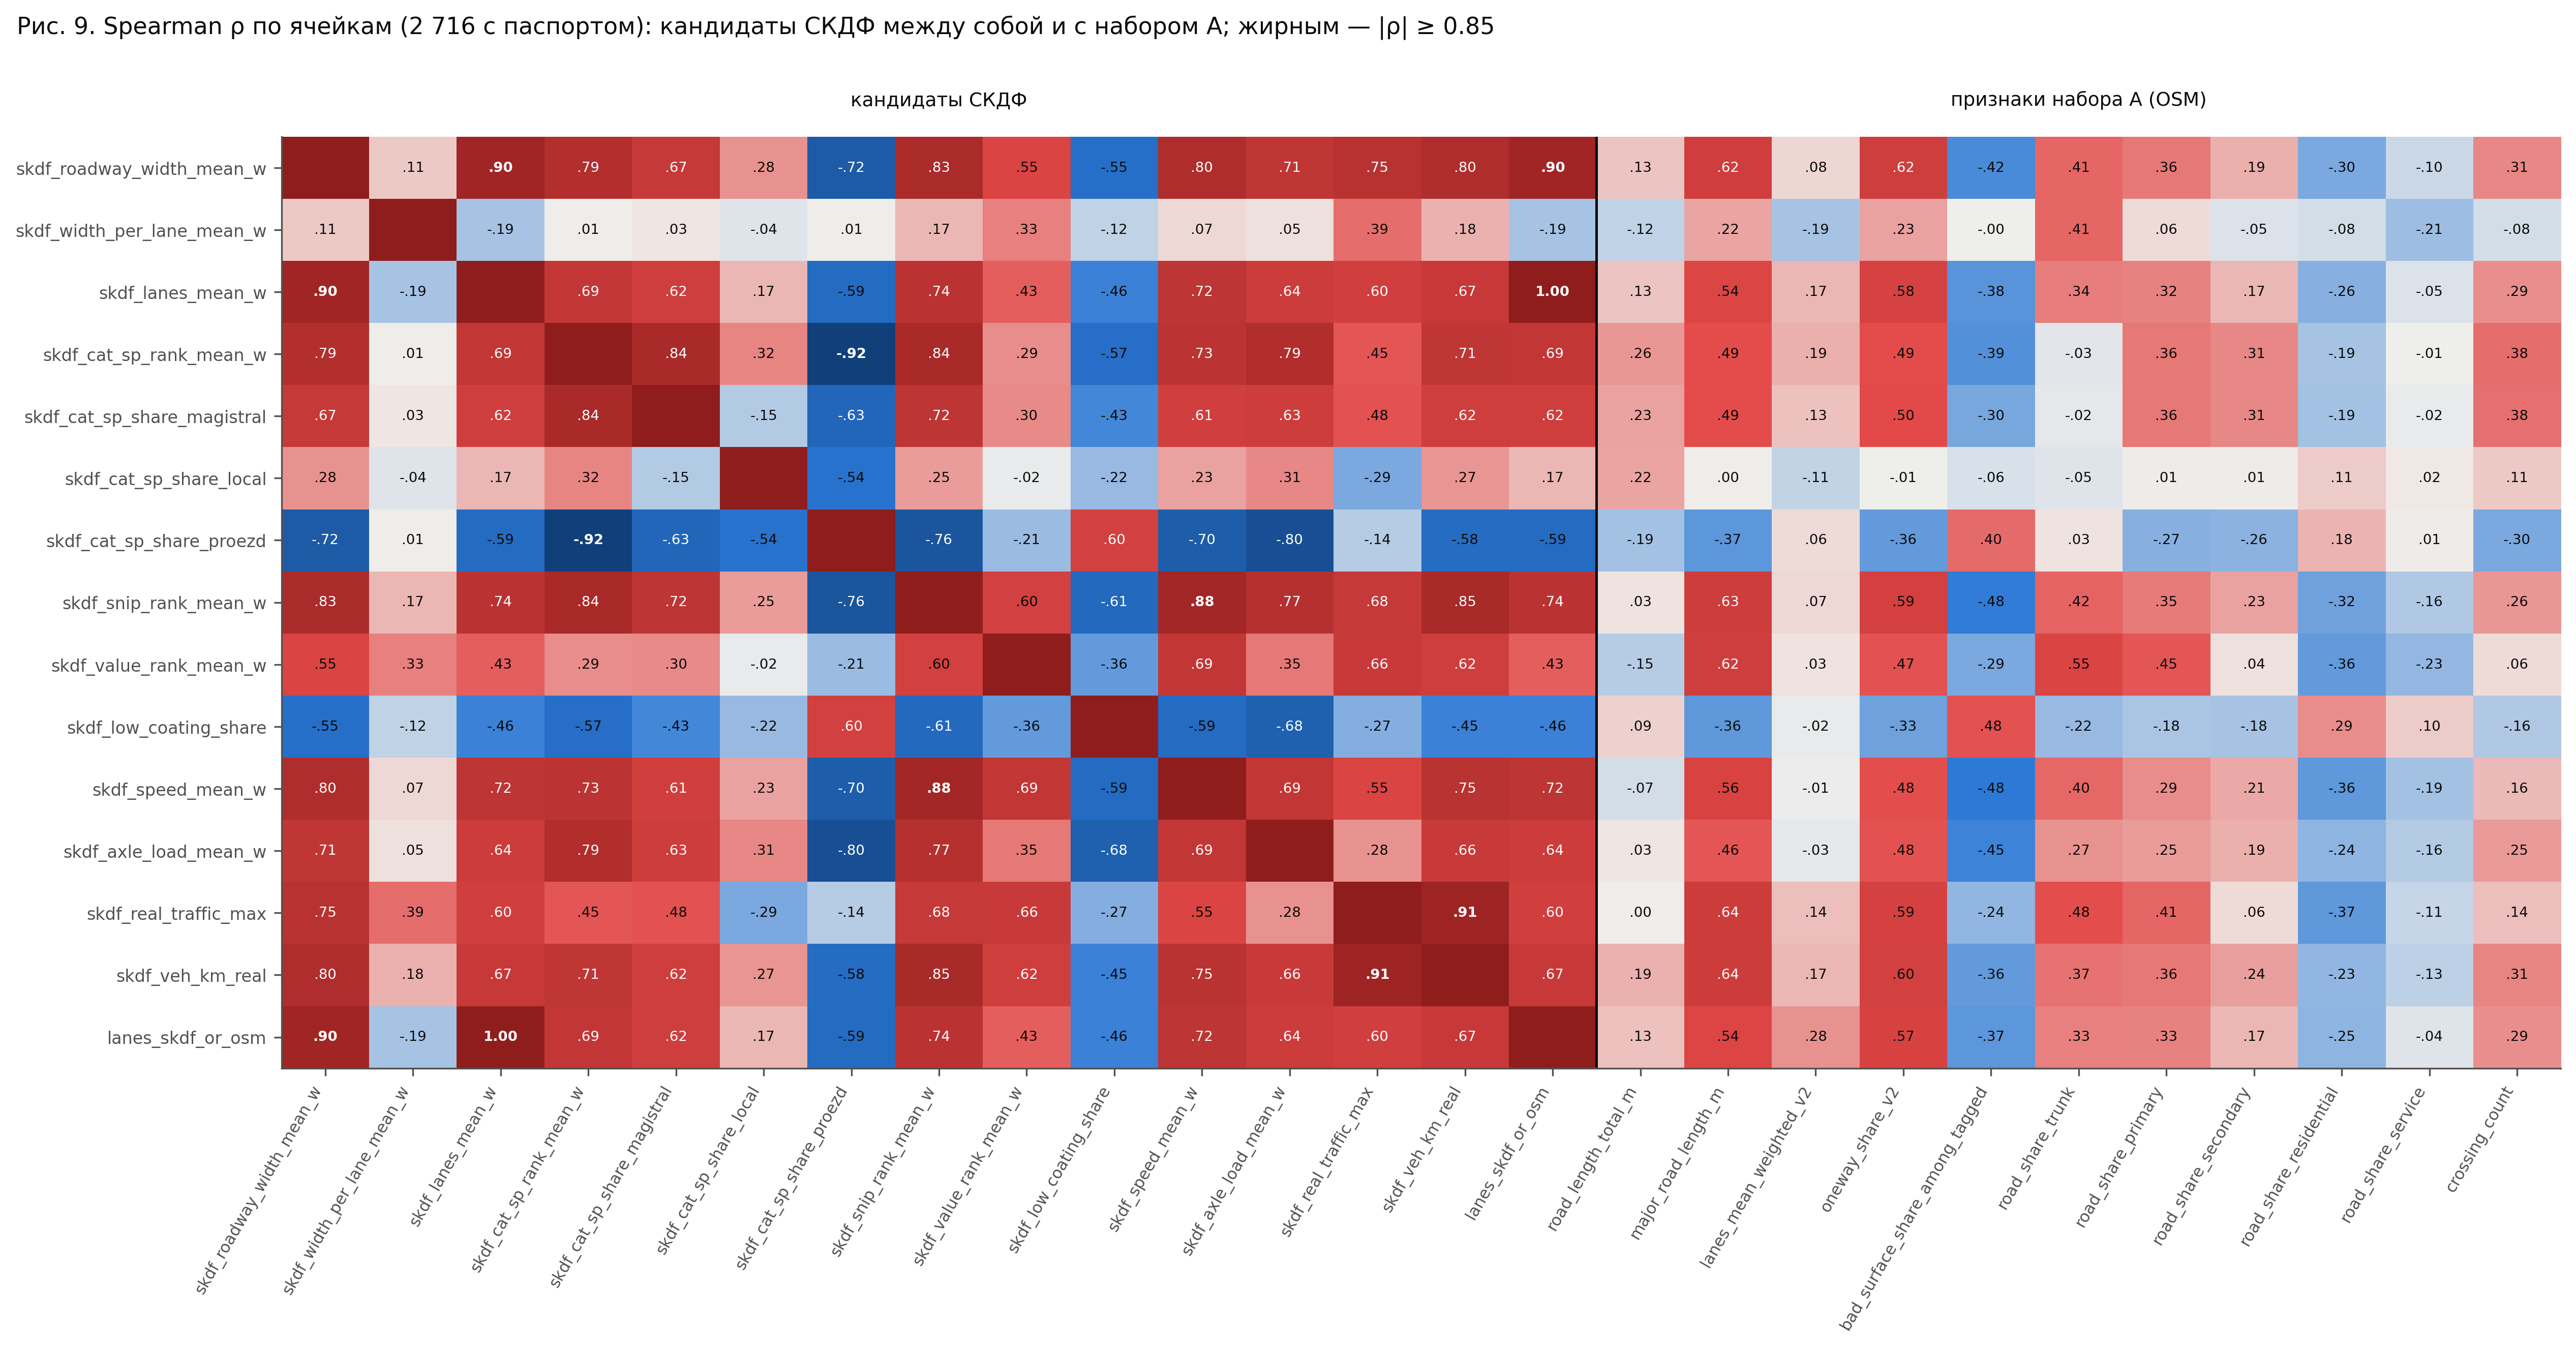

The data file committed next to this chart (first rows):
feature, skdf_roadway_width_mean_w, skdf_width_per_lane_mean_w, skdf_lanes_mean_w, skdf_cat_sp_rank_mean_w, skdf_cat_sp_share_magistral, skdf_cat_sp_share_local, skdf_cat_sp_share_proezd, skdf_snip_rank_mean_w, skdf_value_rank_mean_w, skdf_low_coating_share, skdf_speed_mean_w, skdf_axle_load_mean_w, skdf_real_traffic_max, skdf_veh_km_real, lanes_skdf_or_osm, road_length_total_m, major_road_length_m, lanes_mean_weighted_v2, oneway_share_v2, bad_surface_share_among_tagged, road_share_trunk, road_share_primary, road_share_secondary
skdf_roadway_width_mean_w, 1.0, 0.1136, 0.8973, 0.7883, 0.6734, 0.2756, -0.717, 0.8349, 0.5515, -0.5547, 0.7977, 0.7054, 0.7542, 0.8038, 0.8974, 0.1327, 0.6153, 0.07721, 0.6229, -0.4155, 0.4114, 0.3581, 0.1912
skdf_width_per_lane_mean_w, 0.1136, 1.0, -0.187, 0.005966, 0.02617, -0.04295, 0.006576, 0.1717, 0.3309, -0.1207, 0.06661, 0.04663, 0.3859, 0.1803, -0.187, -0.1172, 0.2213, -0.1855, 0.2296, -0.001042, 0.4076, 0.06131, -0.05432
skdf_lanes_mean_w, 0.8973, -0.187, 1.0, 0.6916, 0.6224, 0.1661, -0.5891, 0.7356, 0.4308, -0.4596, 0.721, 0.6378, 0.6043, 0.6696, 1.0, 0.1327, 0.5428, 0.1668, 0.5754, -0.3777, 0.337, 0.325, 0.1695
skdf_cat_sp_rank_mean_w, 0.7883, 0.005966, 0.6916, 1.0, 0.8405, 0.3163, -0.9221, 0.8388, 0.2941, -0.5701, 0.7334, 0.7911, 0.454, 0.7069, 0.692, 0.2647, 0.4865, 0.1899, 0.4884, -0.3942, -0.03204, 0.3577, 0.3101
skdf_cat_sp_share_magistral, 0.6734, 0.02617, 0.6224, 0.8405, 1.0, -0.1515, -0.6287, 0.7192, 0.301, -0.432, 0.608, 0.6254, 0.4751, 0.6229, 0.623, 0.2281, 0.4891, 0.1337, 0.4985, -0.2972, -0.02374, 0.3551, 0.3114
skdf_cat_sp_share_local, 0.2756, -0.04295, 0.1661, 0.3163, -0.1515, 1.0, -0.5426, 0.247, -0.02217, -0.2203, 0.2338, 0.3103, -0.2934, 0.267, 0.165, 0.224, 0.001079, -0.1146, -0.006501, -0.06093, -0.04649, 0.009685, 0.01204
skdf_cat_sp_share_proezd, -0.717, 0.006576, -0.5891, -0.9221, -0.6287, -0.5426, 1.0, -0.7597, -0.2146, 0.6009, -0.7013, -0.8015, -0.1434, -0.5809, -0.5895, -0.1879, -0.3699, 0.05559, -0.3588, 0.3961, 0.03219, -0.2654, -0.255
skdf_snip_rank_mean_w, 0.8349, 0.1717, 0.7356, 0.8388, 0.7192, 0.247, -0.7597, 1.0, 0.597, -0.6053, 0.8801, 0.7693, 0.6758, 0.8491, 0.7359, 0.03347, 0.6292, 0.06569, 0.5875, -0.4778, 0.4153, 0.3478, 0.2332
skdf_value_rank_mean_w, 0.5515, 0.3309, 0.4308, 0.2941, 0.301, -0.02217, -0.2146, 0.597, 1.0, -0.3589, 0.6884, 0.3517, 0.6617, 0.6191, 0.4308, -0.1473, 0.6173, 0.03488, 0.4749, -0.2901, 0.5488, 0.4534, 0.03971
skdf_low_coating_share, -0.5547, -0.1207, -0.4596, -0.5701, -0.432, -0.2203, 0.6009, -0.6053, -0.3589, 1.0, -0.5911, -0.6781, -0.2666, -0.4548, -0.4595, 0.08676, -0.364, -0.01785, -0.3277, 0.475, -0.224, -0.1756, -0.1841
skdf_speed_mean_w, 0.7977, 0.06661, 0.721, 0.7334, 0.608, 0.2338, -0.7013, 0.8801, 0.6884, -0.5911, 1.0, 0.693, 0.554, 0.7484, 0.721, -0.07175, 0.5574, -0.0143, 0.4796, -0.485, 0.4015, 0.2922, 0.2068
skdf_axle_load_mean_w, 0.7054, 0.04663, 0.6378, 0.7911, 0.6254, 0.3103, -0.8015, 0.7693, 0.3517, -0.6781, 0.693, 1.0, 0.2798, 0.6608, 0.6381, 0.03001, 0.4588, -0.02638, 0.4756, -0.4483, 0.2735, 0.2477, 0.1885
skdf_real_traffic_max, 0.7542, 0.3859, 0.6043, 0.454, 0.4751, -0.2934, -0.1434, 0.6758, 0.6617, -0.2666, 0.554, 0.2798, 1.0, 0.9103, 0.6045, 0.002498, 0.6375, 0.143, 0.5857, -0.2375, 0.4798, 0.4114, 0.06237
skdf_veh_km_real, 0.8038, 0.1803, 0.6696, 0.7069, 0.6229, 0.267, -0.5809, 0.8491, 0.6191, -0.4548, 0.7484, 0.6608, 0.9103, 1.0, 0.6672, 0.1868, 0.6353, 0.1657, 0.5952, -0.3569, 0.3738, 0.3584, 0.2395
lanes_skdf_or_osm, 0.8974, -0.187, 1.0, 0.692, 0.623, 0.165, -0.5895, 0.7359, 0.4308, -0.4595, 0.721, 0.6381, 0.6045, 0.6672, 1.0, 0.1343, 0.5363, 0.2795, 0.5672, -0.3749, 0.3312, 0.3253, 0.1713
